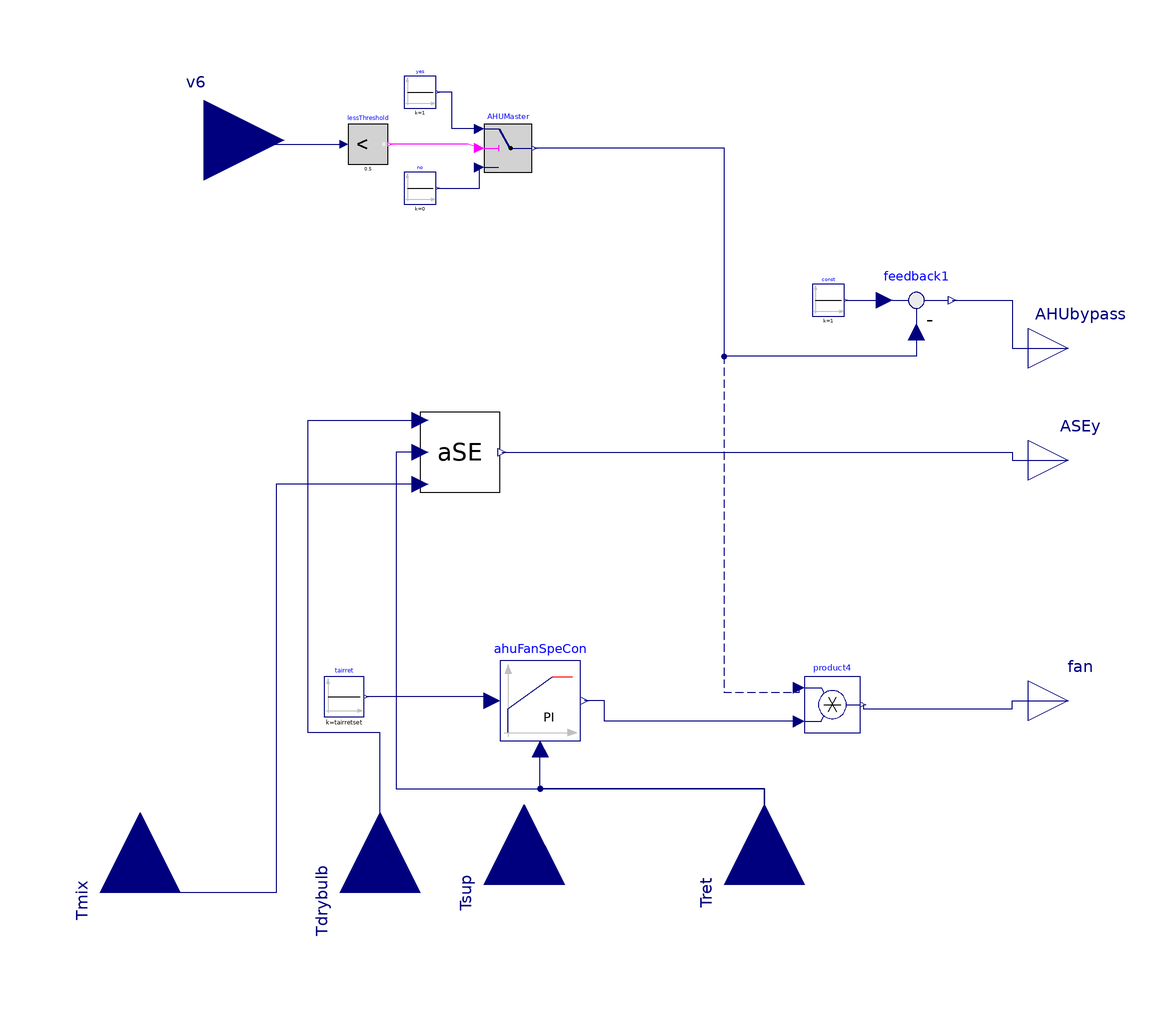

The Modelica model whose source follows is shown above as a component diagram (icons at their Placement, wires along their Line points).

model control
  parameter Real tairsupset = 273.15 + 18 "Supply Air Set Point [K]";
  parameter Real tairretset = 273.15 + 25 "Return Air Set Point [K]";
  Buildings.Controls.Continuous.LimPID ahuFanSpeCon(
    k=0.1,
    reverseActing=false,
    yMin=0.01,
    Ti=240)   "Fan speed controller "
    annotation (Placement(transformation(extent={{-36,-70},{-16,-50}})));
  Modelica.Blocks.Interfaces.RealInput Tsup annotation (Placement(
        transformation(
        extent={{-20,-20},{20,20}},
        rotation=90,
        origin={-30,-106}), iconTransformation(
        extent={{-20,-20},{20,20}},
        rotation=90,
        origin={-10,-106})));
  Modelica.Blocks.Interfaces.RealInput Tret annotation (Placement(
        transformation(
        extent={{-20,-20},{20,20}},
        rotation=90,
        origin={30,-106})));
  Modelica.Blocks.Interfaces.RealOutput fan
    annotation (Placement(transformation(extent={{96,-70},{116,-50}})));
  Modelica.Blocks.Sources.Constant tairret(k=tairretset)
    annotation (Placement(transformation(extent={{-80,-64},{-70,-54}})));
  Modelica.Blocks.Interfaces.RealInput v6 annotation (Placement(transformation(
        extent={{-20,-20},{20,20}},
        rotation=0,
        origin={-110,80})));
  Modelica.Blocks.Logical.Switch AHUMaster
    annotation (Placement(transformation(extent={{-40,72},{-28,84}})));
  Modelica.Blocks.Logical.LessThreshold lessThreshold(threshold=0.5)
    annotation (Placement(transformation(extent={{-74,74},{-64,84}})));
  Modelica.Blocks.Sources.Constant yes(k=1)
    annotation (Placement(transformation(extent={{-60,88},{-52,96}})));
  Modelica.Blocks.Sources.Constant no(k=0)
    annotation (Placement(transformation(extent={{-60,64},{-52,72}})));
  Modelica.Blocks.Math.Product product4
    annotation (Placement(transformation(extent={{40,-68},{54,-54}})));
  Modelica.Blocks.Interfaces.RealOutput AHUbypass
    annotation (Placement(transformation(extent={{96,18},{116,38}})));
  Modelica.Blocks.Math.Feedback feedback1
    annotation (Placement(transformation(extent={{58,30},{78,50}})));
  Modelica.Blocks.Sources.Constant const(k=1)
    annotation (Placement(transformation(extent={{42,36},{50,44}})));
  ASE aSE(TAirSupSet=tairsupset)
    annotation (Placement(transformation(extent={{-56,-8},{-36,12}})));
  Modelica.Blocks.Interfaces.RealOutput ASEy
    annotation (Placement(transformation(extent={{96,-10},{116,10}})));
  Modelica.Blocks.Interfaces.RealInput Tdrybulb annotation (Placement(
        transformation(
        extent={{-20,-20},{20,20}},
        rotation=90,
        origin={-66,-108}), iconTransformation(
        extent={{-20,-20},{20,20}},
        rotation=90,
        origin={-50,-106})));
  Modelica.Blocks.Interfaces.RealInput Tmix annotation (Placement(
        transformation(
        extent={{-20,-20},{20,20}},
        rotation=90,
        origin={-126,-108}), iconTransformation(
        extent={{-20,-20},{20,20}},
        rotation=90,
        origin={-90,-106})));
equation
  connect(ahuFanSpeCon.u_s, tairret.y) annotation (Line(points={{-38,-60},{-40,
          -59},{-69.5,-59}},           color={0,0,127}));
  connect(AHUMaster.u2, lessThreshold.y) annotation (Line(points={{-41.2,78},{
          -44,79},{-63.5,79}}, color={255,0,255}));
  connect(no.y, AHUMaster.u3) annotation (Line(points={{-51.6,68},{-41.2,68},{
          -41.2,73.2}}, color={0,0,127}));
  connect(AHUMaster.u1, yes.y) annotation (Line(points={{-41.2,82.8},{-48,82.8},
          {-48,92},{-51.6,92}}, color={0,0,127}));
  connect(v6, lessThreshold.u)
    annotation (Line(points={{-110,80},{-108,79},{-75,79}}, color={0,0,127}));
  connect(product4.y, fan) annotation (Line(points={{54.7,-61},{54.7,-62},{92,
          -62},{92,-60},{106,-60}}, color={0,0,127}));
  connect(product4.u2, ahuFanSpeCon.y) annotation (Line(points={{38.6,-65.2},{
          -10,-65.2},{-10,-60},{-15,-60}}, color={0,0,127}));
  connect(product4.u1, AHUMaster.y) annotation (Line(
      points={{38.6,-56.8},{38.6,-58},{20,-58},{20,78},{-27.4,78}},
      color={0,0,127},
      pattern=LinePattern.Dash));
  connect(const.y,feedback1. u1)
    annotation (Line(points={{50.4,40},{60,40}},     color={0,0,127}));
  connect(feedback1.u2, AHUMaster.y) annotation (Line(points={{68,32},{68,26},{
          20,26},{20,78},{-27.4,78}}, color={0,0,127}));
  connect(feedback1.y, AHUbypass) annotation (Line(points={{77,40},{92,40},{92,
          28},{106,28}}, color={0,0,127}));
  connect(Tret, ahuFanSpeCon.u_m) annotation (Line(points={{30,-106},{30,-82},{
          -26,-82},{-26,-72}}, color={0,0,127}));
  connect(aSE.TretAir, Tret) annotation (Line(points={{-56,2},{-62,2},{-62,-82},
          {30,-82},{30,-106}}, color={0,0,127}));
  connect(aSE.ASE, ASEy) annotation (Line(points={{-35.6,2},{92,2},{92,0},{106,
          0}}, color={0,0,127}));
  connect(Tdrybulb, aSE.Tdrybulb) annotation (Line(points={{-66,-108},{-66,-68},
          {-84,-68},{-84,10},{-56,10}}, color={0,0,127}));
  connect(aSE.Tmix, Tmix) annotation (Line(points={{-56,-6},{-92,-6},{-92,-108},
          {-126,-108}}, color={0,0,127}));
  annotation (Icon(coordinateSystem(preserveAspectRatio=false)), Diagram(
        coordinateSystem(preserveAspectRatio=false)));
end control;